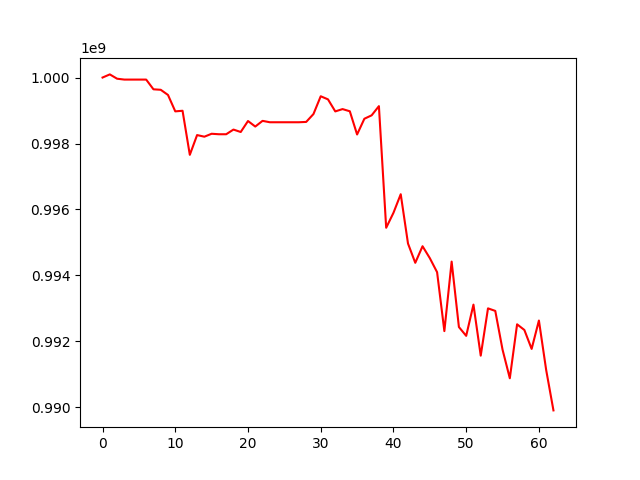

The file beside this chart, header and first rows:
, 0
0, 1000000000
1, 1000095223
2, 999964429
3, 999938019
4, 999938019
5, 999938019
6, 999938019
7, 999643267
8, 999628655
9, 999471660
10, 998974454
11, 998992686
12, 997656565
13, 998255648
14, 998206413
15, 998295314
16, 998280709
17, 998280709
18, 998422521
19, 998348688
20, 998681825
21, 998513937
22, 998686623
23, 998644397
24, 998644397
25, 998644397
26, 998644397
27, 998644397
28, 998654405
29, 998892893
30, 999432372
31, 999338194
32, 998973091
33, 999043444
34, 998976956
35, 998273415
36, 998750561
37, 998854116
38, 999132666
39, 995444928
40, 995898024
41, 996462128
42, 994967101
43, 994382626
44, 994885138
45, 994523998
46, 994098181
47, 992311621
48, 994419174
49, 992435102
50, 992167976
51, 993115125
52, 991567550
53, 993001443
54, 992924243
55, 991749821
56, 990881373
57, 992517756
58, 992346253
59, 991771946
... 3 more rows
